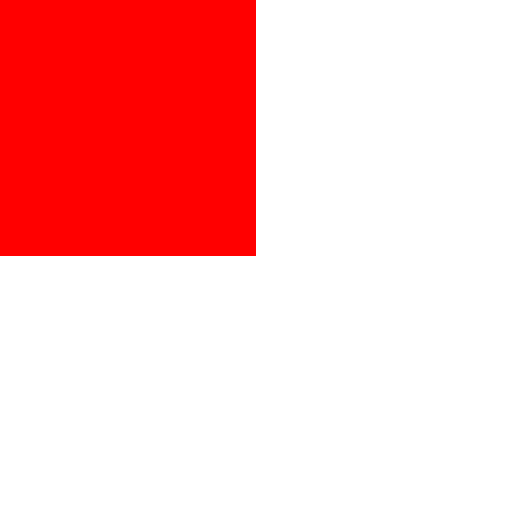
t = 0.00 s
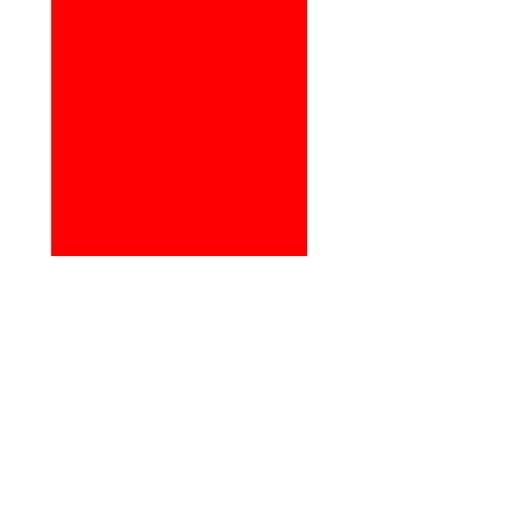
t = 0.50 s
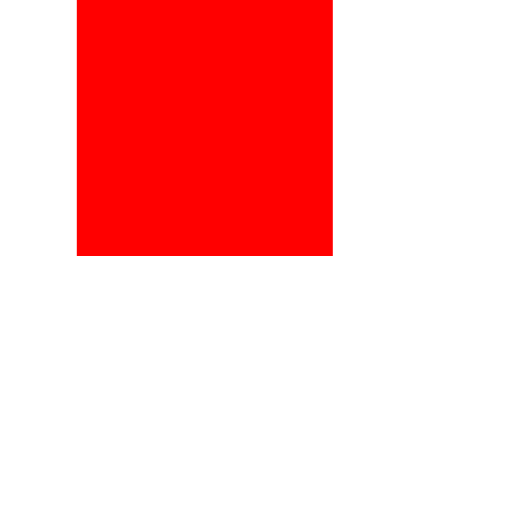
t = 0.75 s
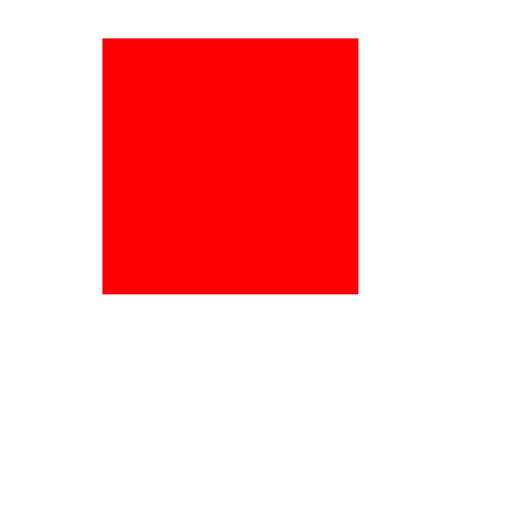
t = 1.25 s
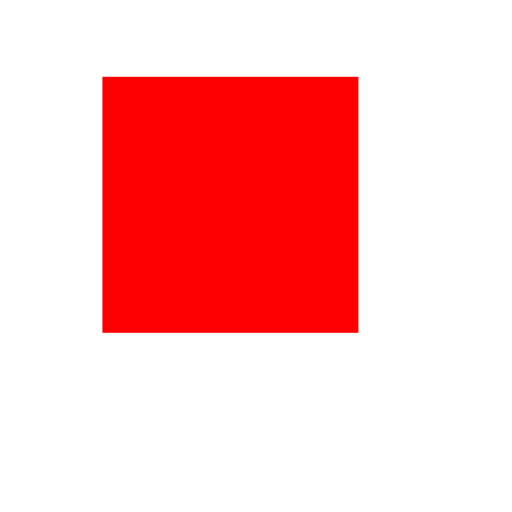
t = 1.50 s
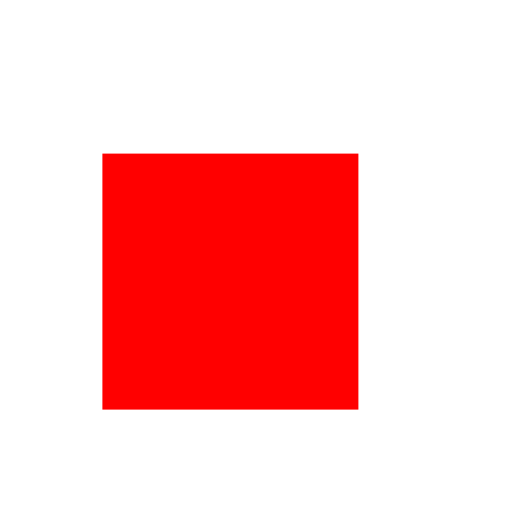
t = 2.00 s

The animated SVG that drew these frames (rendered in a browser with its animation timeline set to each time). Animation: 2 SMIL elements (animateTransform=2); one cycle of 2.00 s.

<svg xmlns="http://www.w3.org/2000/svg" width="100" height="100" viewBox="0 0 100 100">
  <g transform="translate(10,20)">
    <animateTransform attributeName="transform" type="translate" values="0,0;20,0" dur="1s"
                      fill="freeze"/>
    <animateTransform attributeName="transform" type="translate" values="0,0;0,30" dur="1s"
                      begin="1s" additive="sum" fill="freeze"/>
    <rect x="0" y="0" width="50" height="50" fill="red"/>
  </g>
</svg>
